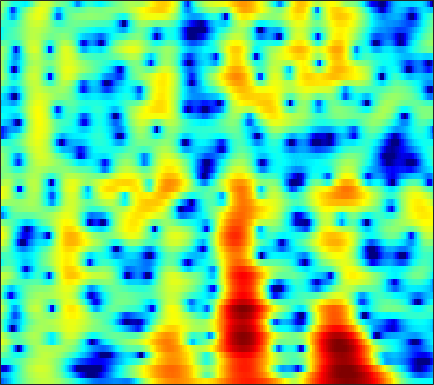

The table this chart was drawn from, first rows:
-11.045, -10.389, -9.2744, -8.0185, -7.0548, -5.798, -4.6187, -3.7906, -2.7691, -1.8436, -1.019, -0.46454, 0.19157, 0.75739, 1.1234, 1.5363, 1.8626, 2.054, 2.2362, 2.339, 2.3639, 2.3306, 2.2197, 2.0301
-8.34, -8.112, -7.61, -6.899, -6.258, -5.309, -4.302, -3.539, -2.543, -1.596, -0.7201, -0.1178, 0.6039, 1.227, 1.627, 2.066, 2.398, 2.574, 2.713, 2.74, 2.655, 2.518, 2.233, 1.833
-15.13, -16.8, -16.23, -13.16, -10.82, -8.168, -6.002, -4.628, -3.056, -1.725, -0.5942, 0.1396, 0.9811, 1.679, 2.114, 2.578, 2.913, 3.081, 3.193, 3.176, 3.028, 2.828, 2.442, 1.914
-4.019, -4.08, -4.051, -3.883, -3.676, -3.297, -2.824, -2.422, -1.846, -1.242, -0.6311, -0.181, 0.3928, 0.9237, 1.283, 1.698, 2.029, 2.216, 2.377, 2.432, 2.37, 2.245, 1.978, 1.589
-0.8598, -1.216, -1.76, -2.368, -2.849, -3.479, -3.998, -4.245, -4.282, -3.93, -3.242, -2.591, -1.66, -0.7494, -0.1225, 0.6115, 1.213, 1.575, 1.942, 2.183, 2.302, 2.317, 2.25, 2.088
1.945, 1.267, 0.134, -1.328, -2.714, -5.126, -8.635, -12.76, -21.7, -14.21, -8.435, -5.755, -3.248, -1.478, -0.4814, 0.5163, 1.205, 1.557, 1.843, 1.959, 1.947, 1.884, 1.772, 1.665
3.815, 3.205, 2.309, 1.356, 0.6347, -0.2776, -1.055, -1.472, -1.717, -1.584, -1.137, -0.6717, -0.006596, 0.5971, 0.9515, 1.244, 1.287, 1.124, 0.6291, -0.2125, -1.446, -2.627, -4.364, -5.631
2.889, 2.012, 0.7917, -0.3871, -1.155, -1.889, -2.187, -2.111, -1.731, -1.139, -0.4545, 0.05915, 0.6828, 1.194, 1.476, 1.678, 1.661, 1.475, 0.9534, 0.0968, -1.134, -2.311, -4.061, -5.343
-0.4212, -2.053, -4.765, -8.476, -12.51, -21.55, -17.23, -12.18, -8.171, -5.555, -3.638, -2.498, -1.274, -0.325, 0.2351, 0.8058, 1.187, 1.367, 1.469, 1.446, 1.355, 1.271, 1.206, 1.253
-0.9952, -2.384, -4.363, -6.339, -7.64, -8.798, -9.038, -8.626, -7.557, -6.195, -4.765, -3.75, -2.515, -1.452, -0.7838, -0.06126, 0.4767, 0.7821, 1.072, 1.252, 1.366, 1.441, 1.553, 1.712
1.006, -0.4032, -2.5, -4.864, -6.829, -9.583, -11.66, -11.71, -9.768, -7.232, -4.913, -3.456, -1.844, -0.5734, 0.1731, 0.924, 1.367, 1.517, 1.507, 1.281, 0.8927, 0.5469, 0.1394, -0.0196
3.022, 1.661, -0.3366, -2.579, -4.425, -6.962, -8.826, -8.872, -7.128, -4.817, -2.697, -1.351, 0.127, 1.261, 1.881, 2.424, 2.643, 2.56, 2.096, 1.151, -0.452, -2.272, -6.179, -14.33
1.2, -0.07999, -1.78, -3.292, -4.177, -4.889, -5.003, -4.724, -3.989, -2.991, -1.929, -1.148, -0.1806, 0.614, 1.088, 1.503, 1.703, 1.705, 1.478, 1, 0.2968, -0.3283, -1.13, -1.615
-1.398, -3.443, -6.879, -11.45, -15.2, -14.69, -10.58, -8.189, -5.825, -4.051, -2.662, -1.81, -0.881, -0.1483, 0.2945, 0.7376, 1.014, 1.145, 1.224, 1.233, 1.208, 1.198, 1.237, 1.379
-0.3024, -1.771, -3.896, -5.93, -6.981, -7.252, -6.399, -5.472, -4.268, -3.224, -2.362, -1.798, -1.189, -0.7231, -0.4484, -0.1379, 0.05772, 0.1343, 0.1835, 0.2028, 0.243, 0.323, 0.5357, 0.9138
2.353, 1.672, 0.7678, -0.0556, -0.5848, -1.148, -1.551, -1.774, -1.987, -2.12, -2.199, -2.198, -2.1, -1.9, -1.737, -1.582, -1.531, -1.626, -1.97, -2.586, -3.371, -3.89, -4.039, -3.182
2.824, 2.53, 2.098, 1.571, 1.094, 0.3444, -0.5834, -1.426, -2.751, -4.311, -5.894, -6.852, -7.083, -6.141, -5.128, -3.987, -3.252, -3.032, -3.308, -4.369, -6.596, -9.548, -15.78, -10.78
-0.8745, -0.4836, -0.1988, -0.2431, -0.4911, -1.119, -2.116, -3.142, -5.003, -7.623, -11.55, -15.58, -16.93, -11.67, -8.813, -6.112, -4.371, -3.486, -2.745, -2.333, -2.117, -1.933, -1.441, -0.5427
-4.693, -3.568, -2.725, -2.408, -2.431, -2.756, -3.346, -3.929, -4.832, -5.783, -6.554, -6.931, -6.936, -6.407, -5.803, -4.873, -3.871, -3.164, -2.28, -1.472, -0.7071, -0.1452, 0.6331, 1.447
-2.725, -2.452, -2.352, -2.511, -2.788, -3.337, -4.035, -4.6, -5.316, -5.923, -6.275, -6.35, -6.195, -5.843, -5.374, -4.667, -3.898, -3.297, -2.466, -1.638, -0.8064, -0.1714, 0.6645, 1.519
0.7125, 0.29, -0.4141, -1.338, -2.195, -3.552, -5.141, -6.421, -8.1, -9.416, -10, -9.846, -9.089, -8.034, -7.206, -6.095, -5.117, -4.439, -3.621, -2.865, -2.087, -1.45, -0.4955, 0.5564
3.716, 2.964, 1.773, 0.2614, -1.102, -3.313, -6.097, -8.768, -13.67, -22.62, -27.83, -19.07, -14.24, -11.23, -9.697, -8.148, -6.982, -6.38, -5.97, -5.909, -6.003, -5.915, -4.984, -3.068
5.065, 4.234, 2.903, 1.347, -0.009216, -2.099, -4.545, -6.608, -9.52, -12.31, -14.56, -15.45, -15.59, -14.11, -12.3, -10.18, -8.588, -7.898, -7.712, -8.578, -11.22, -15.57, -18.22, -8.811
4.095, 3.287, 2.165, 0.954, -0.0484, -1.543, -3.248, -4.709, -6.998, -9.726, -13.4, -17.25, -23.01, -17.24, -13.49, -10.07, -7.781, -6.6, -5.55, -4.961, -4.537, -4.126, -3.239, -1.796
0.6022, -0.07568, -0.6531, -1.073, -1.352, -1.802, -2.397, -2.964, -3.861, -4.826, -5.763, -6.335, -6.67, -6.384, -5.803, -4.883, -3.924, -3.258, -2.456, -1.756, -1.093, -0.5768, 0.1394, 0.9321
-9.3, -9.661, -6.957, -4.551, -3.325, -2.28, -1.726, -1.52, -1.424, -1.48, -1.562, -1.582, -1.534, -1.457, -1.334, -1.071, -0.8034, -0.6002, -0.3373, -0.0799, 0.1801, 0.3866, 0.7299, 1.126
-5.484, -5.844, -4.618, -2.998, -2.003, -1.037, -0.3957, -0.06662, 0.2307, 0.4285, 0.5734, 0.6586, 0.7431, 0.8198, 0.825, 0.7865, 0.6793, 0.5424, 0.2651, -0.09786, -0.5101, -0.8138, -1.109, -1.144
2.07, 1.603, 1.188, 0.9822, 0.8719, 0.7436, 0.6284, 0.5594, 0.5218, 0.6196, 0.8135, 0.9824, 1.207, 1.391, 1.45, 1.329, 0.9974, 0.5722, -0.2574, -1.453, -3.06, -4.584, -7.049, -9.136
4.417, 3.945, 3.287, 2.503, 1.793, 0.678, -0.631, -1.631, -2.605, -2.647, -1.775, -0.875, 0.2759, 1.066, 1.435, 1.57, 1.277, 0.7908, -0.243, -1.742, -3.777, -5.662, -8.807, -11.79
4.022, 3.893, 3.488, 2.681, 1.779, -0.004675, -2.803, -6.066, -15, -15.12, -6.316, -3.094, -0.4547, 1.139, 1.78, 2.163, 1.995, 1.54, 0.5003, -0.9767, -2.898, -4.43, -6.349, -7.295
1.097, 1.763, 2.085, 1.951, 1.572, 0.7744, -0.2317, -1.006, -1.707, -1.703, -0.9709, -0.1686, 0.8807, 1.686, 2.09, 2.273, 2.069, 1.617, 0.5982, -1.01, -3.355, -5.866, -11.16, -22.09
-0.556, 0.02511, 0.4052, 0.453, 0.3186, 0.01981, -0.3095, -0.5086, -0.5994, -0.4762, -0.118, 0.2492, 0.7773, 1.212, 1.498, 1.676, 1.613, 1.393, 0.8484, 0.02333, -1.023, -1.898, -2.906, -3.413
0.08617, -0.03756, -0.3425, -0.8638, -1.355, -2.112, -2.838, -3.23, -3.379, -3.018, -2.243, -1.543, -0.5837, 0.2886, 0.8198, 1.355, 1.663, 1.756, 1.714, 1.51, 1.197, 0.9225, 0.59, 0.3297
0.8654, 0.3144, -0.5923, -1.822, -3.009, -5.099, -8.011, -10.79, -13.29, -10.26, -6.459, -4.242, -1.997, -0.2965, 0.6324, 1.581, 2.216, 2.52, 2.72, 2.735, 2.589, 2.412, 2.087, 1.707
0.969, 0.3683, -0.614, -1.784, -2.867, -4.617, -6.768, -8.419, -9.447, -7.847, -5.199, -3.361, -1.28, 0.2765, 1.216, 2.153, 2.793, 3.093, 3.275, 3.225, 2.969, 2.655, 2.086, 1.384
-0.1375, -0.6235, -1.219, -1.779, -2.155, -2.601, -2.899, -2.951, -2.736, -2.128, -1.239, -0.4618, 0.5872, 1.548, 2.175, 2.826, 3.257, 3.425, 3.436, 3.188, 2.676, 2.104, 1.099, -0.1999
-3.34, -3.728, -3.828, -3.653, -3.396, -2.979, -2.482, -2.065, -1.401, -0.651, 0.1889, 0.8499, 1.679, 2.469, 2.966, 3.494, 3.818, 3.911, 3.807, 3.427, 2.735, 1.987, 0.6476, -1.184
-12.83, -12.86, -10.5, -8.174, -6.902, -5.607, -4.595, -3.898, -2.92, -1.839, -0.6577, 0.2318, 1.386, 2.397, 3.04, 3.711, 4.136, 4.285, 4.239, 3.908, 3.281, 2.612, 1.44, -0.0628
-13.23, -13.46, -11.66, -9.932, -9.185, -8.772, -8.796, -8.755, -8.053, -6.249, -3.945, -2.249, -0.2258, 1.428, 2.411, 3.404, 4.05, 4.318, 4.405, 4.192, 3.702, 3.179, 2.281, 1.228
-5.952, -6.459, -7.065, -7.635, -8.29, -9.831, -12.84, -17.32, -26.37, -12.79, -6.85, -3.917, -1.057, 1.056, 2.245, 3.414, 4.167, 4.472, 4.58, 4.348, 3.802, 3.22, 2.238, 1.109
-4.266, -4.517, -4.873, -5.337, -5.701, -6.29, -6.799, -6.948, -6.439, -5.01, -3.08, -1.566, 0.3676, 1.93, 2.917, 3.889, 4.511, 4.738, 4.713, 4.312, 3.521, 2.635, 1.079, -0.9728
-5.503, -5.269, -5.093, -5.118, -5.192, -5.176, -4.942, -4.565, -3.711, -2.544, -1.187, -0.1104, 1.21, 2.418, 3.18, 3.965, 4.445, 4.605, 4.511, 4.057, 3.209, 2.262, 0.5192, -1.963
-7.077, -6.691, -6.769, -7.277, -7.889, -8.627, -8.735, -8.049, -6.393, -4.367, -2.377, -1.028, 0.5152, 1.814, 2.567, 3.351, 3.838, 4.014, 4.01, 3.727, 3.163, 2.589, 1.598, 0.431
-5.707, -6.031, -7.038, -8.841, -10.94, -16.02, -36.41, -19.53, -11.16, -6.778, -3.81, -2.117, -0.2799, 1.081, 1.874, 2.64, 3.125, 3.309, 3.352, 3.191, 2.867, 2.552, 2.078, 1.598
-2.623, -3.304, -4.343, -5.586, -6.579, -7.706, -8.098, -7.603, -6.172, -4.354, -2.533, -1.312, 0.05267, 1.14, 1.773, 2.34, 2.627, 2.674, 2.517, 2.176, 1.746, 1.396, 1.032, 0.831
0.3507, -0.427, -1.528, -2.57, -3.252, -3.885, -4.054, -3.836, -3.121, -2.077, -0.9133, -0.05206, 0.9966, 1.821, 2.256, 2.578, 2.55, 2.299, 1.631, 0.5834, -0.7883, -1.885, -2.99, -3.034
2.022, 0.9434, -0.7372, -2.66, -4.156, -5.909, -6.617, -6.157, -4.548, -2.66, -0.937, 0.1887, 1.417, 2.301, 2.731, 2.986, 2.833, 2.406, 1.382, -0.3324, -3.118, -6.444, -15.66, -14.64
1.661, 0.2838, -1.93, -4.858, -7.86, -14.08, -24.3, -15.3, -8.911, -5.223, -2.647, -1.156, 0.3128, 1.398, 1.94, 2.322, 2.338, 2.107, 1.481, 0.5253, -0.6435, -1.497, -2.29, -2.206
1.083, -0.1267, -1.963, -3.966, -5.497, -7.23, -8.075, -7.946, -6.81, -5.136, -3.364, -2.12, -0.6728, 0.462, 1.058, 1.548, 1.7, 1.628, 1.297, 0.7955, 0.2487, -0.07109, -0.3056, -0.2191
1.455, 0.4855, -1.084, -2.943, -4.5, -6.757, -8.754, -9.384, -8.277, -5.892, -3.465, -1.909, -0.1763, 1.045, 1.699, 2.18, 2.245, 2.043, 1.466, 0.5719, -0.5168, -1.326, -2.022, -1.925
1.438, 0.784, -0.372, -2.005, -3.675, -6.804, -11.73, -15.76, -11.06, -5.832, -2.404, -0.5448, 1.221, 2.415, 3.001, 3.354, 3.248, 2.829, 1.79, 0.05217, -2.702, -5.984, -14.14, -13.12
-1.457, -1.377, -1.507, -1.905, -2.332, -2.989, -3.44, -3.428, -2.832, -1.712, -0.4405, 0.4688, 1.513, 2.297, 2.656, 2.861, 2.721, 2.376, 1.564, 0.3548, -1.215, -2.507, -3.832, -3.85
-4.759, -3.861, -3.094, -2.631, -2.396, -2.135, -1.851, -1.56, -1.074, -0.4665, 0.2084, 0.7034, 1.309, 1.782, 2.021, 2.181, 2.129, 1.966, 1.583, 1.058, 0.4589, 0.0363, -0.4032, -0.616
-4.887, -4.158, -3.474, -2.997, -2.712, -2.328, -1.904, -1.548, -0.9857, -0.3738, 0.2633, 0.7302, 1.278, 1.722, 1.989, 2.202, 2.26, 2.196, 1.99, 1.654, 1.223, 0.8694, 0.3796, -0.08463
-2.795, -2.865, -3.053, -3.298, -3.439, -3.444, -3.11, -2.645, -1.805, -0.8621, 0.05969, 0.7004, 1.463, 2.091, 2.463, 2.808, 2.986, 2.991, 2.83, 2.471, 1.917, 1.369, 0.4856, -0.5385
-0.5647, -1.439, -2.95, -4.923, -6.619, -8.461, -8.077, -6.452, -4.099, -2.078, -0.4592, 0.5257, 1.621, 2.506, 3.027, 3.579, 3.926, 4.047, 3.979, 3.631, 2.949, 2.172, 0.7308, -1.315
0.8779, -0.2466, -2.267, -5.153, -8.188, -13.08, -12.21, -8.832, -5.497, -3.323, -1.796, -0.8591, 0.2122, 1.23, 1.956, 2.836, 3.532, 3.902, 4.149, 4.067, 3.613, 3.009, 1.779, 0.0006156
1.242, 0.5576, -0.5028, -1.667, -2.527, -3.466, -3.994, -4.132, -4.255, -4.518, -4.996, -5.272, -4.938, -3.559, -2.126, -0.2927, 1.228, 2.085, 2.879, 3.282, 3.336, 3.178, 2.714, 2.023
